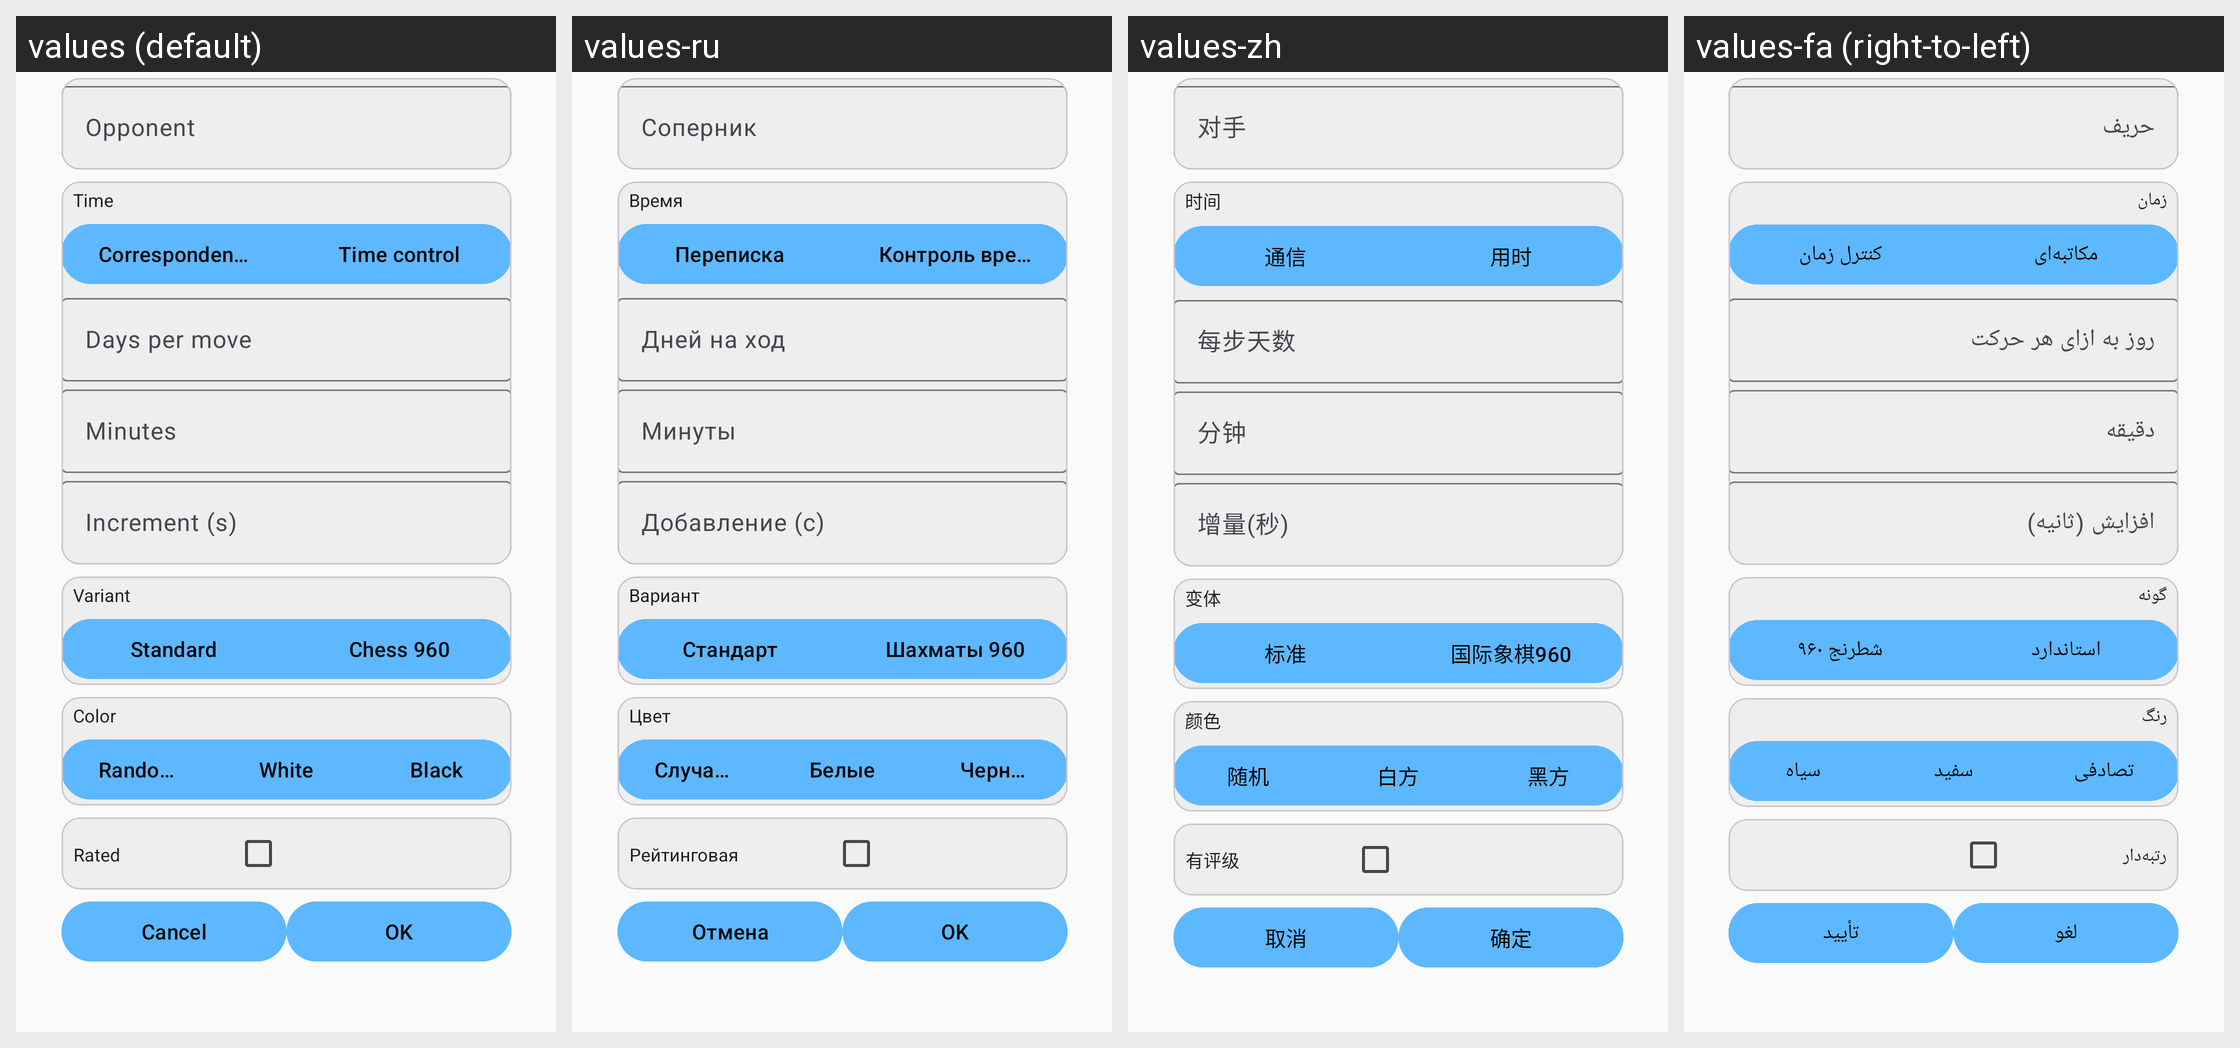

The Android screen above is rendered under several locales of the same app. Produce the string resources it draws, with the default and per-locale values.
Android screen res/layout/lichess_challenge.xml rendered under 4 locales, left to right: values (default), values-ru, values-zh, values-fa (right-to-left). Device: Nexus 5 (rendered at 1080×1920; each locale shown at half size, 540×960, under a caption strip naming it); theme ChessTheme.
Other locales in the repository, not shown: values-ar, values-de, values-es, values-fr, values-it, values-nl, values-pt, values-ro, values-tr, values-zh-rTW.
Strings drawn on this screen, with the default value and each locale's value (text and hints the layout hard-codes, and strings that could not be matched under every locale, appear in the picture but are not listed):

lichess_create_challenge_time
  values: Time
  values-ru: Время
  values-zh: 时间
  values-fa: زمان

lichess_create_challenge_time_correspondence
  values: Correspondence
  values-ru: Переписка
  values-zh: 通信
  values-fa: مکاتبه‌ای

lichess_create_challenge_time_control
  values: Time control
  values-ru: Контроль времени
  values-zh: 用时
  values-fa: کنترل زمان

lichess_create_challenge_variant
  values: Variant
  values-ru: Вариант
  values-zh: 变体
  values-fa: گونه

lichess_create_challenge_variant_standard
  values: Standard
  values-ru: Стандарт
  values-zh: 标准
  values-fa: استاندارد

lichess_create_challenge_variant_chess960
  values: Chess 960
  values-ru: Шахматы 960
  values-zh: 国际象棋960
  values-fa: شطرنج ۹۶۰

lichess_create_challenge_color
  values: Color
  values-ru: Цвет
  values-zh: 颜色
  values-fa: رنگ

lichess_create_challenge_color_random
  values: Random
  values-ru: Случайно
  values-zh: 随机
  values-fa: تصادفی

lichess_create_challenge_color_white
  values: White
  values-ru: Белые
  values-zh: 白方
  values-fa: سفید

lichess_create_challenge_color_black
  values: Black
  values-ru: Черные
  values-zh: 黑方
  values-fa: سیاه

lichess_create_challenge_rated
  values: Rated
  values-ru: Рейтинговая
  values-zh: 有评级
  values-fa: رتبه‌دار

button_cancel
  values: Cancel
  values-ru: Отмена
  values-zh: 取消
  values-fa: لغو

button_ok
  values: OK
  values-ru: OK
  values-zh: 确定
  values-fa: تأیید
